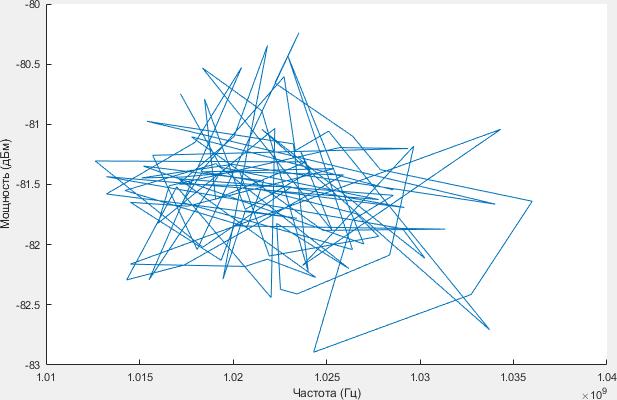

The data file committed next to this chart (first rows):
1.0172e+09, -80.746
1.0194e+09, -81.36
1.0278e+09, -81.62
1.0132e+09, -81.44
1.0291e+09, -81.87
1.0303e+09, -82.11
1.0215e+09, -81.04
1.0337e+09, -82.71
1.0251e+09, -81.06
1.0233e+09, -81.22
1.0227e+09, -80.6
1.0183e+09, -81.39
1.0292e+09, -81.69
1.0214e+09, -81.54
1.0266e+09, -81.74
1.0278e+09, -81.93
1.0219e+09, -82.09
1.0204e+09, -81.39
1.0173e+09, -81.44
1.0151e+09, -81.44
1.02e+09, -81.33
1.034e+09, -81.66
1.0154e+09, -80.97
1.0232e+09, -81.16
1.024e+09, -82.22
1.0215e+09, -80.89
1.0184e+09, -80.53
1.0253e+09, -81.88
1.0236e+09, -81.23
1.0241e+09, -81.39
1.0207e+09, -81.71
1.0185e+09, -80.79
1.0191e+09, -81.62
1.0239e+09, -81.31
1.0126e+09, -81.31
1.0184e+09, -82.02
1.0231e+09, -81.52
1.0171e+09, -81.5
1.0201e+09, -81.1
1.0218e+09, -80.34
1.0195e+09, -82.29
1.0207e+09, -81.72
1.0234e+09, -81.78
1.0132e+09, -81.58
1.018e+09, -81.15
1.0205e+09, -80.53
1.0155e+09, -82.29
1.0194e+09, -81.39
1.0259e+09, -81.42
1.0174e+09, -82.17
1.0143e+09, -82.29
1.017e+09, -81.52
1.022e+09, -82.44
1.0222e+09, -81.03
1.016e+09, -81.82
1.0166e+09, -81.51
1.0257e+09, -81.19
1.0294e+09, -81.2
1.0157e+09, -81.26
1.0181e+09, -82.04
1.0235e+09, -80.24
... 40 more rows
